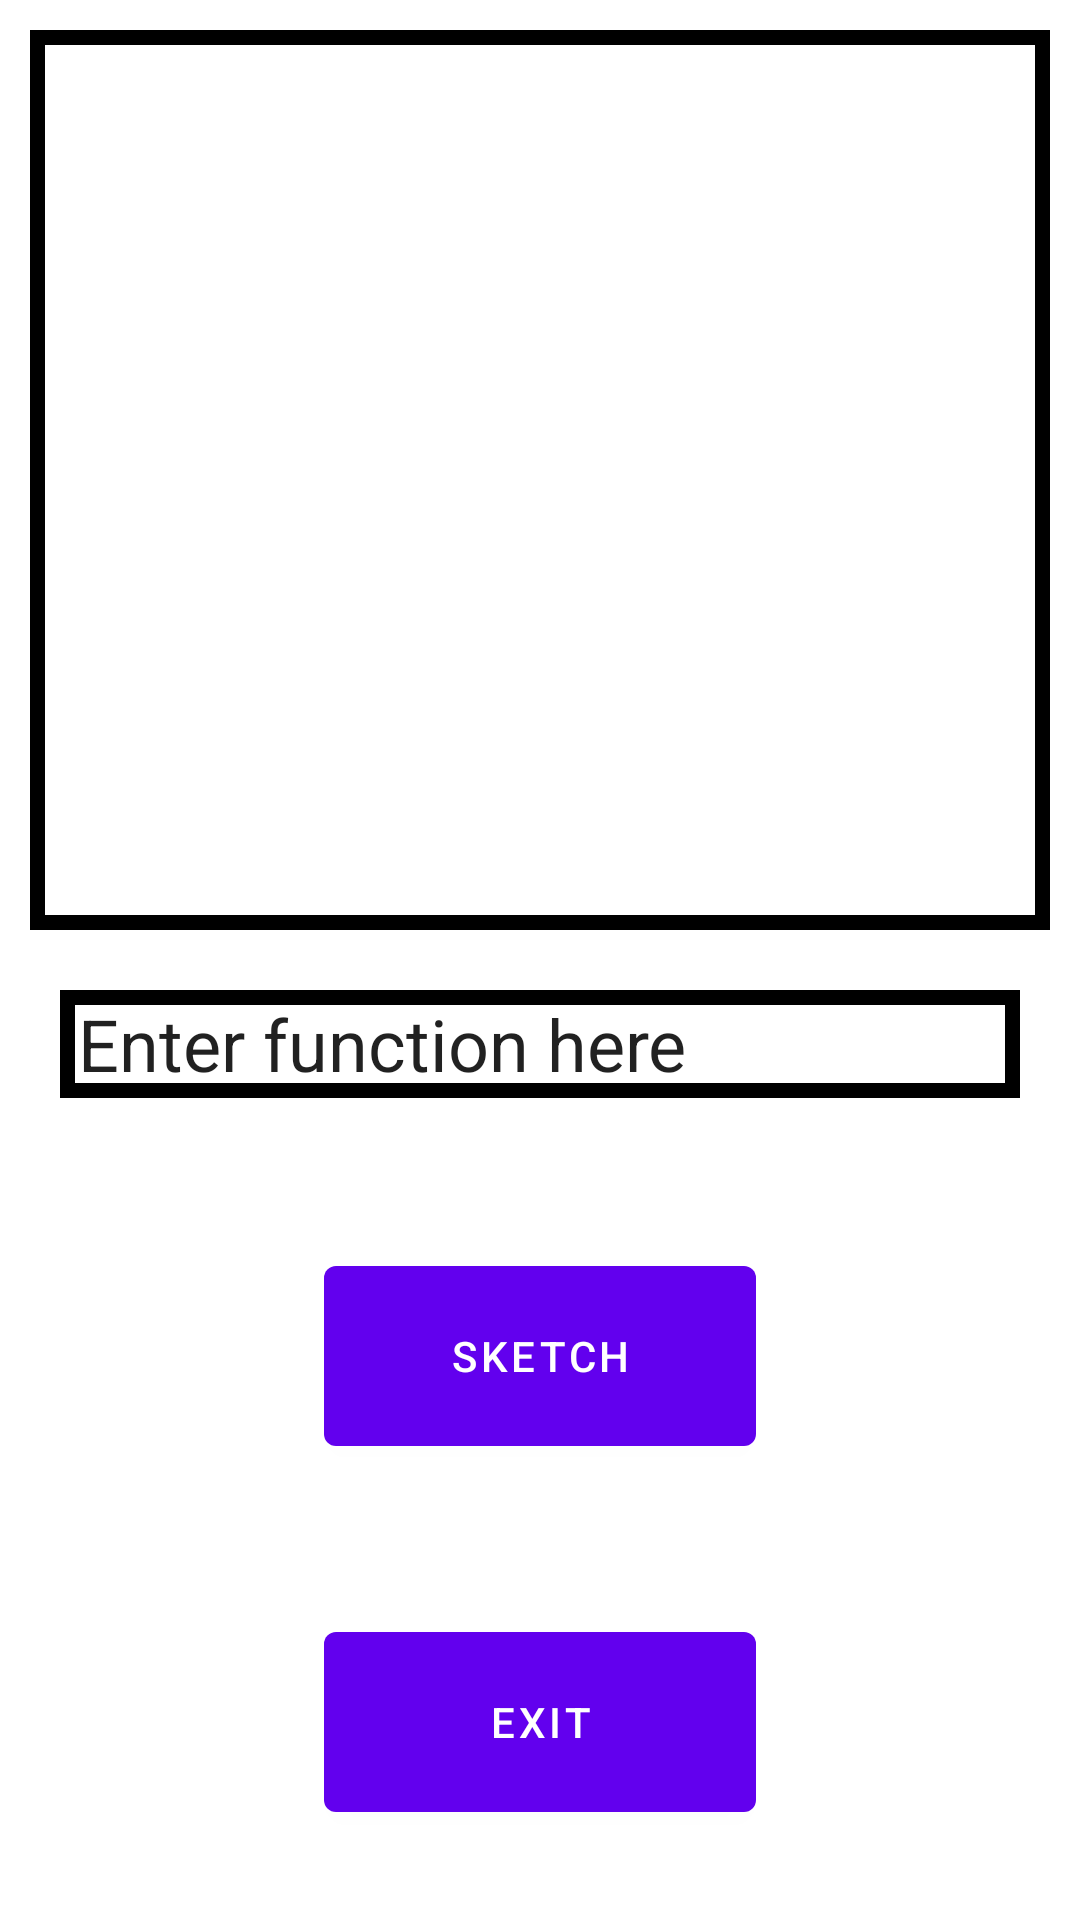

This screen was rendered from an Android layout file. Write that file and the resources it references.
<!-- AndroidManifest.xml: application theme Theme.AdvancedCalculatorApp -->
<!-- res/layout/activity_graph_calc.xml -->
<?xml version="1.0" encoding="utf-8"?>
<androidx.constraintlayout.widget.ConstraintLayout xmlns:android="http://schemas.android.com/apk/res/android"
    xmlns:app="http://schemas.android.com/apk/res-auto"
    xmlns:tools="http://schemas.android.com/tools"
    android:layout_width="match_parent"
    android:layout_height="match_parent"
    tools:context=".GraphCalc">

    <ImageView
        android:id="@+id/img"
        android:layout_width="match_parent"
        android:layout_height="300dp"
        android:layout_margin="10dp"
        android:background="@drawable/back"
        app:layout_constraintTop_toTopOf="parent" /> 

    <EditText
        android:id="@+id/funcinp"
        android:layout_width="match_parent"
        android:layout_height="36dp"
        android:layout_margin="20dp"
        android:layout_marginTop="36dp"
        android:text=" Enter function here"
        android:textSize="24dp"
        android:background="@drawable/back"
        app:layout_constraintTop_toBottomOf="@id/img"/>

    <com.google.android.material.button.MaterialButton
        android:id="@+id/sketch"
        android:layout_width="144dp"
        android:layout_height="72dp"
        android:layout_marginTop="50dp"
        android:text="Sketch"
        app:layout_constraintEnd_toEndOf="parent"
        app:layout_constraintHorizontal_bias="0.5"
        app:layout_constraintStart_toStartOf="parent"
        app:layout_constraintTop_toBottomOf="@id/funcinp"/> 

    <com.google.android.material.button.MaterialButton
        android:id="@+id/graphcalc_exit"
        android:layout_width="144dp"
        android:layout_height="72dp"
        android:layout_marginTop="50dp"
        android:text="exit"
        app:layout_constraintEnd_toEndOf="parent"
        app:layout_constraintHorizontal_bias="0.5"
        app:layout_constraintStart_toStartOf="parent"
        app:layout_constraintTop_toBottomOf="@id/sketch"/> 

</androidx.constraintlayout.widget.ConstraintLayout>
<!-- resources referenced by this layout -->
<resources>
  <!-- drawable back (drawable) -->
  <?xml version="1.0" encoding="utf-8"?>
  <shape xmlns:android="http://schemas.android.com/apk/res/android" android:shape="rectangle" >
      <solid android:color="@color/white" />
      <stroke android:width="5dip" android:color="#000000"/>
  </shape>
  <style name="Theme.AdvancedCalculatorApp" parent="Theme.MaterialComponents.DayNight.NoActionBar">
          
          <item name="colorPrimary">@color/purple_500</item>
          <item name="colorPrimaryVariant">@color/purple_700</item>
          <item name="colorOnPrimary">@color/white</item>
          
          <item name="colorSecondary">@color/teal_200</item>
          <item name="colorSecondaryVariant">@color/teal_700</item>
          <item name="colorOnSecondary">@color/black</item>
          
          <item name="android:statusBarColor" tools:targetApi="l">?attr/colorPrimaryVariant</item>
          
          <item name="colorAccent">@color/teal_200</item>
      </style>
  <!-- not gathered from this repository: default colours our renderer supplied (Android Studio template values) -->
  <color name="purple_500">#FF6200EE</color>
  <color name="purple_700">#FF3700B3</color>
  <color name="teal_200">#FF03DAC5</color>
  <color name="teal_700">#FF018786</color>
  <color name="black">#FF000000</color>
  <color name="white">#FFFFFFFF</color>
</resources>
